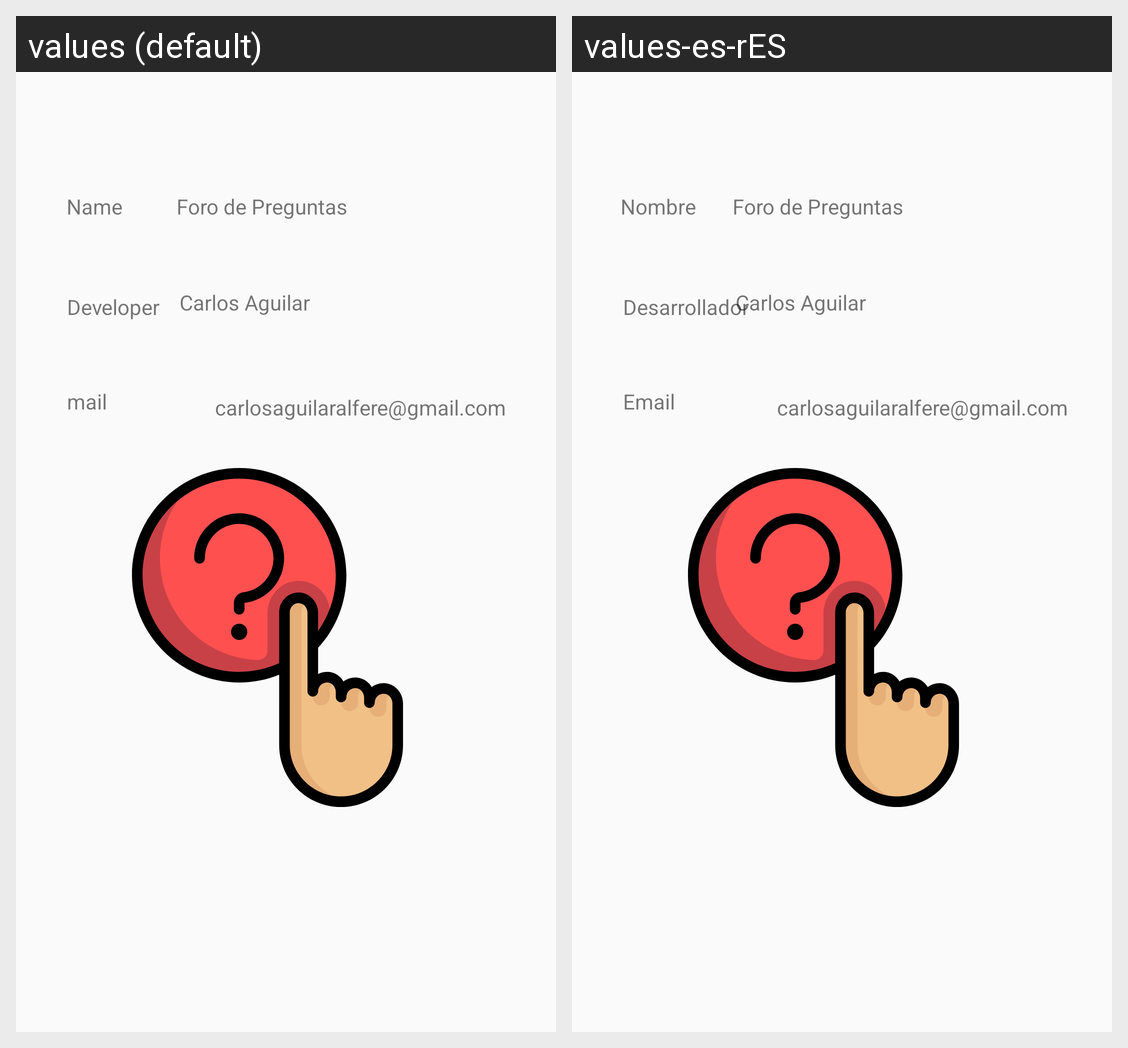

Strings drawn on this Android screen and how each of the app's shown locales translates them:
Android screen res/layout/content_about.xml rendered under 2 locales, left to right: values (default), values-es-rES. Device: Nexus 5 (rendered at 1080×1920; each locale shown at half size, 540×960, under a caption strip naming it); theme AppTheme.
Strings drawn on this screen, with the default value and each locale's value (text and hints the layout hard-codes, and strings that could not be matched under every locale, appear in the picture but are not listed):

app_name
  values: Foro de Preguntas
  values-es-rES: Foro de Preguntas  [not translated; the default value is used]

devemail
  values: carlosaguilaralfere@gmail.com
  values-es-rES: carlosaguilaralfere@gmail.com

name
  values: Name
  values-es-rES: Nombre

devel
  values: Developer
  values-es-rES: Desarrollador

ccontacto
  values: mail
  values-es-rES: Email

developer
  values: Carlos Aguilar
  values-es-rES: Carlos Aguilar  [not translated; the default value is used]
